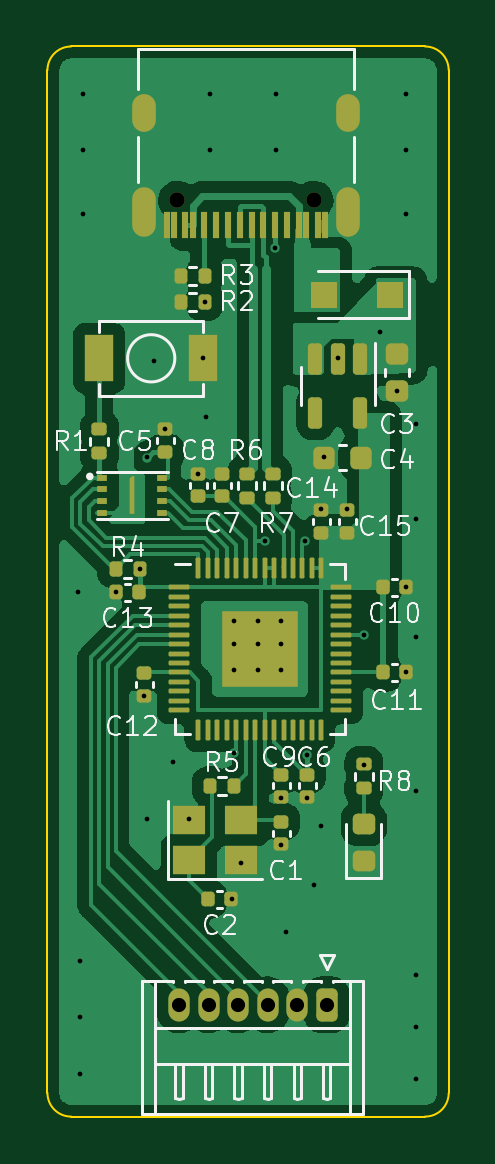
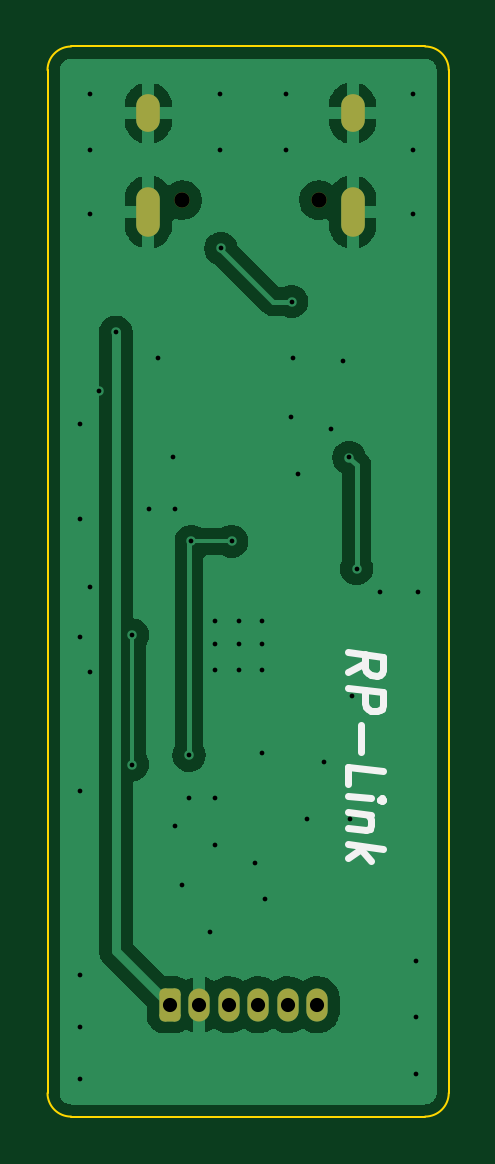
Circuit board: 11 layer files. Board 17.0 x 45.3 mm.
- bottom_copper: RP-Link-B_Cu.gbr (40591 bytes)
- bottom_mask: RP-Link-B_Mask.gbr (1595 bytes)
- paste: RP-Link-B_Paste.gbr (462 bytes)
- bottom_silk: RP-Link-B_Silkscreen.gbr (1787 bytes)
- outline: RP-Link-Edge_Cuts.gbr (1004 bytes)
- top_copper: RP-Link-F_Cu.gbr (80052 bytes)
- top_mask: RP-Link-F_Mask.gbr (8721 bytes)
- paste: RP-Link-F_Paste.gbr (8302 bytes)
- top_silk: RP-Link-F_Silkscreen.gbr (25551 bytes)
- drill: RP-Link-NPTH.drl (353 bytes)
- drill: RP-Link-PTH.drl (1707 bytes)

=== bottom_copper: RP-Link-B_Cu.gbr (40591 bytes, source omitted) ===
=== bottom_mask: RP-Link-B_Mask.gbr (1595 bytes, source withheld) ===
=== paste: RP-Link-B_Paste.gbr ===
%TF.GenerationSoftware,KiCad,Pcbnew,(6.0.8-1)-1*%
%TF.CreationDate,2022-11-12T20:26:07+08:00*%
%TF.ProjectId,RP-Link,52502d4c-696e-46b2-9e6b-696361645f70,rev?*%
%TF.SameCoordinates,Original*%
%TF.FileFunction,Paste,Bot*%
%TF.FilePolarity,Positive*%
%FSLAX46Y46*%
G04 Gerber Fmt 4.6, Leading zero omitted, Abs format (unit mm)*
G04 Created by KiCad (PCBNEW (6.0.8-1)-1) date 2022-11-12 20:26:07*
%MOMM*%
%LPD*%
G01*
G04 APERTURE LIST*
G04 APERTURE END LIST*
M02*

=== bottom_silk: RP-Link-B_Silkscreen.gbr ===
%TF.GenerationSoftware,KiCad,Pcbnew,(6.0.8-1)-1*%
%TF.CreationDate,2022-11-12T20:26:07+08:00*%
%TF.ProjectId,RP-Link,52502d4c-696e-46b2-9e6b-696361645f70,rev?*%
%TF.SameCoordinates,Original*%
%TF.FileFunction,Legend,Bot*%
%TF.FilePolarity,Positive*%
%FSLAX46Y46*%
G04 Gerber Fmt 4.6, Leading zero omitted, Abs format (unit mm)*
G04 Created by KiCad (PCBNEW (6.0.8-1)-1) date 2022-11-12 20:26:07*
%MOMM*%
%LPD*%
G01*
G04 APERTURE LIST*
%ADD10C,0.300000*%
G04 APERTURE END LIST*
D10*
X120478571Y-90793705D02*
X119764285Y-90382991D01*
X120478571Y-89936562D02*
X118978571Y-90124062D01*
X118978571Y-90695491D01*
X119050000Y-90829419D01*
X119121428Y-90891919D01*
X119264285Y-90945491D01*
X119478571Y-90918705D01*
X119621428Y-90829419D01*
X119692857Y-90749062D01*
X119764285Y-90597276D01*
X119764285Y-90025848D01*
X120478571Y-91436562D02*
X118978571Y-91624062D01*
X118978571Y-92195491D01*
X119050000Y-92329419D01*
X119121428Y-92391919D01*
X119264285Y-92445491D01*
X119478571Y-92418705D01*
X119621428Y-92329419D01*
X119692857Y-92249062D01*
X119764285Y-92097276D01*
X119764285Y-91525848D01*
X119907142Y-93007991D02*
X119907142Y-94150848D01*
X120478571Y-95507991D02*
X120478571Y-94793705D01*
X118978571Y-94981205D01*
X120478571Y-96007991D02*
X119478571Y-96132991D01*
X118978571Y-96195491D02*
X119050000Y-96115133D01*
X119121428Y-96177633D01*
X119050000Y-96257991D01*
X118978571Y-96195491D01*
X119121428Y-96177633D01*
X119478571Y-96847276D02*
X120478571Y-96722276D01*
X119621428Y-96829419D02*
X119550000Y-96909776D01*
X119478571Y-97061562D01*
X119478571Y-97275848D01*
X119550000Y-97409776D01*
X119692857Y-97463348D01*
X120478571Y-97365133D01*
X120478571Y-98079419D02*
X118978571Y-98266919D01*
X119907142Y-98293705D02*
X120478571Y-98650848D01*
X119478571Y-98775848D02*
X120050000Y-98132991D01*
M02*

=== outline: RP-Link-Edge_Cuts.gbr ===
%TF.GenerationSoftware,KiCad,Pcbnew,(6.0.8-1)-1*%
%TF.CreationDate,2022-11-12T20:26:07+08:00*%
%TF.ProjectId,RP-Link,52502d4c-696e-46b2-9e6b-696361645f70,rev?*%
%TF.SameCoordinates,Original*%
%TF.FileFunction,Profile,NP*%
%FSLAX46Y46*%
G04 Gerber Fmt 4.6, Leading zero omitted, Abs format (unit mm)*
G04 Created by KiCad (PCBNEW (6.0.8-1)-1) date 2022-11-12 20:26:07*
%MOMM*%
%LPD*%
G01*
G04 APERTURE LIST*
%TA.AperFunction,Profile*%
%ADD10C,0.100000*%
%TD*%
G04 APERTURE END LIST*
D10*
X133192900Y-65300000D02*
G75*
G03*
X132192893Y-64300000I-1000000J0D01*
G01*
X132192893Y-109599966D02*
G75*
G03*
X133192891Y-108607109I7107J992866D01*
G01*
X133192891Y-108607109D02*
X133192893Y-65300000D01*
X116207107Y-65307107D02*
X116207107Y-108600000D01*
X117207107Y-64300000D02*
X132192893Y-64300000D01*
X117207107Y-109600000D02*
X132192893Y-109600000D01*
X116207100Y-108600000D02*
G75*
G03*
X117207107Y-109600000I1000000J0D01*
G01*
X117207107Y-64300007D02*
G75*
G03*
X116207107Y-65300000I-7J-999993D01*
G01*
M02*

=== top_copper: RP-Link-F_Cu.gbr (80052 bytes, source omitted) ===
=== top_mask: RP-Link-F_Mask.gbr (8721 bytes, source withheld) ===
=== paste: RP-Link-F_Paste.gbr (8302 bytes, source withheld) ===
=== top_silk: RP-Link-F_Silkscreen.gbr (25551 bytes, source omitted) ===
=== drill: RP-Link-NPTH.drl ===
M48
; DRILL file {KiCad (6.0.8-1)-1} date 
; FORMAT={-:-/ absolute / inch / decimal}
; #@! TF.CreationDate,2022-11-12T20:26:09+08:00
; #@! TF.GenerationSoftware,Kicad,Pcbnew,(6.0.8-1)-1
; #@! TF.FileFunction,NonPlated,1,2,NPTH
FMAT,2
INCH
; #@! TA.AperFunction,NonPlated,NPTH,ComponentDrill
T1C0.0256
%
G90
G05
T1
X4.7917Y-2.7876
X5.0193Y-2.7876
T0
M30

=== drill: RP-Link-PTH.drl ===
M48
; DRILL file {KiCad (6.0.8-1)-1} date 
; FORMAT={-:-/ absolute / inch / decimal}
; #@! TF.CreationDate,2022-11-12T20:26:09+08:00
; #@! TF.GenerationSoftware,Kicad,Pcbnew,(6.0.8-1)-1
; #@! TF.FileFunction,Plated,1,2,PTH
FMAT,2
INCH
; #@! TA.AperFunction,Plated,PTH,ViaDrill
T1C0.0079
; #@! TA.AperFunction,Plated,PTH,ComponentDrill
T2C0.0236
%
G90
G05
T1
X4.626Y-3.4409
X4.6299Y-4.0551
X4.6299Y-4.1496
X4.6299Y-4.2441
X4.6339Y-2.6102
X4.6339Y-2.7047
X4.6339Y-2.811
X4.689Y-3.4409
X4.7287Y-3.4016
X4.7362Y-3.6142
X4.7402Y-3.8189
X4.7412Y-3.2165
X4.752Y-3.0551
X4.7717Y-3.1693
X4.7835Y-3.7244
X4.811Y-3.8189
X4.8268Y-3.2437
X4.8346Y-3.0512
X4.837Y-2.9567
X4.8386Y-3.1496
X4.8465Y-2.6102
X4.8465Y-2.7047
X4.8819Y-3.9528
X4.8858Y-3.4882
X4.8858Y-3.5276
X4.8858Y-3.5709
X4.8858Y-3.7087
X4.8976Y-3.8917
X4.9252Y-3.4882
X4.9252Y-3.5276
X4.9252Y-3.5709
X4.937Y-3.3563
X4.9547Y-2.8681
X4.9567Y-2.6102
X4.9567Y-2.7047
X4.9646Y-3.4882
X4.9646Y-3.5276
X4.9646Y-3.5709
X4.9646Y-3.7835
X4.9646Y-3.8622
X4.9724Y-4.0079
X5.0039Y-3.3563
X5.0079Y-3.7126
X5.0079Y-3.7835
X5.0197Y-3.9291
X5.0315Y-3.3031
X5.0315Y-3.8307
X5.0354Y-3.2165
X5.0591Y-3.0512
X5.0748Y-3.3031
X5.1024Y-3.5127
X5.1024Y-3.7283
X5.1299Y-3.0079
X5.1575Y-3.1063
X5.1732Y-2.6102
X5.1732Y-2.7047
X5.1732Y-2.811
X5.1732Y-3.4331
X5.1732Y-3.5748
X5.189Y-3.1614
X5.189Y-3.3189
X5.189Y-3.5157
X5.189Y-3.7717
X5.189Y-4.0787
X5.189Y-4.1654
X5.189Y-4.252
T2
X4.7943Y-4.1286
X4.8435Y-4.1286
X4.8927Y-4.1286
X4.9419Y-4.1286
X4.9911Y-4.1286
X5.0404Y-4.1286
T2
G00X4.7354Y-2.6545
M15
G01X4.7354Y-2.6309
M16
G05
G00X4.7354Y-2.8289
M15
G01X4.7354Y-2.7856
M16
G05
G00X5.0756Y-2.6545
M15
G01X5.0756Y-2.6309
M16
G05
G00X5.0756Y-2.8289
M15
G01X5.0756Y-2.7856
M16
G05
T0
M30

